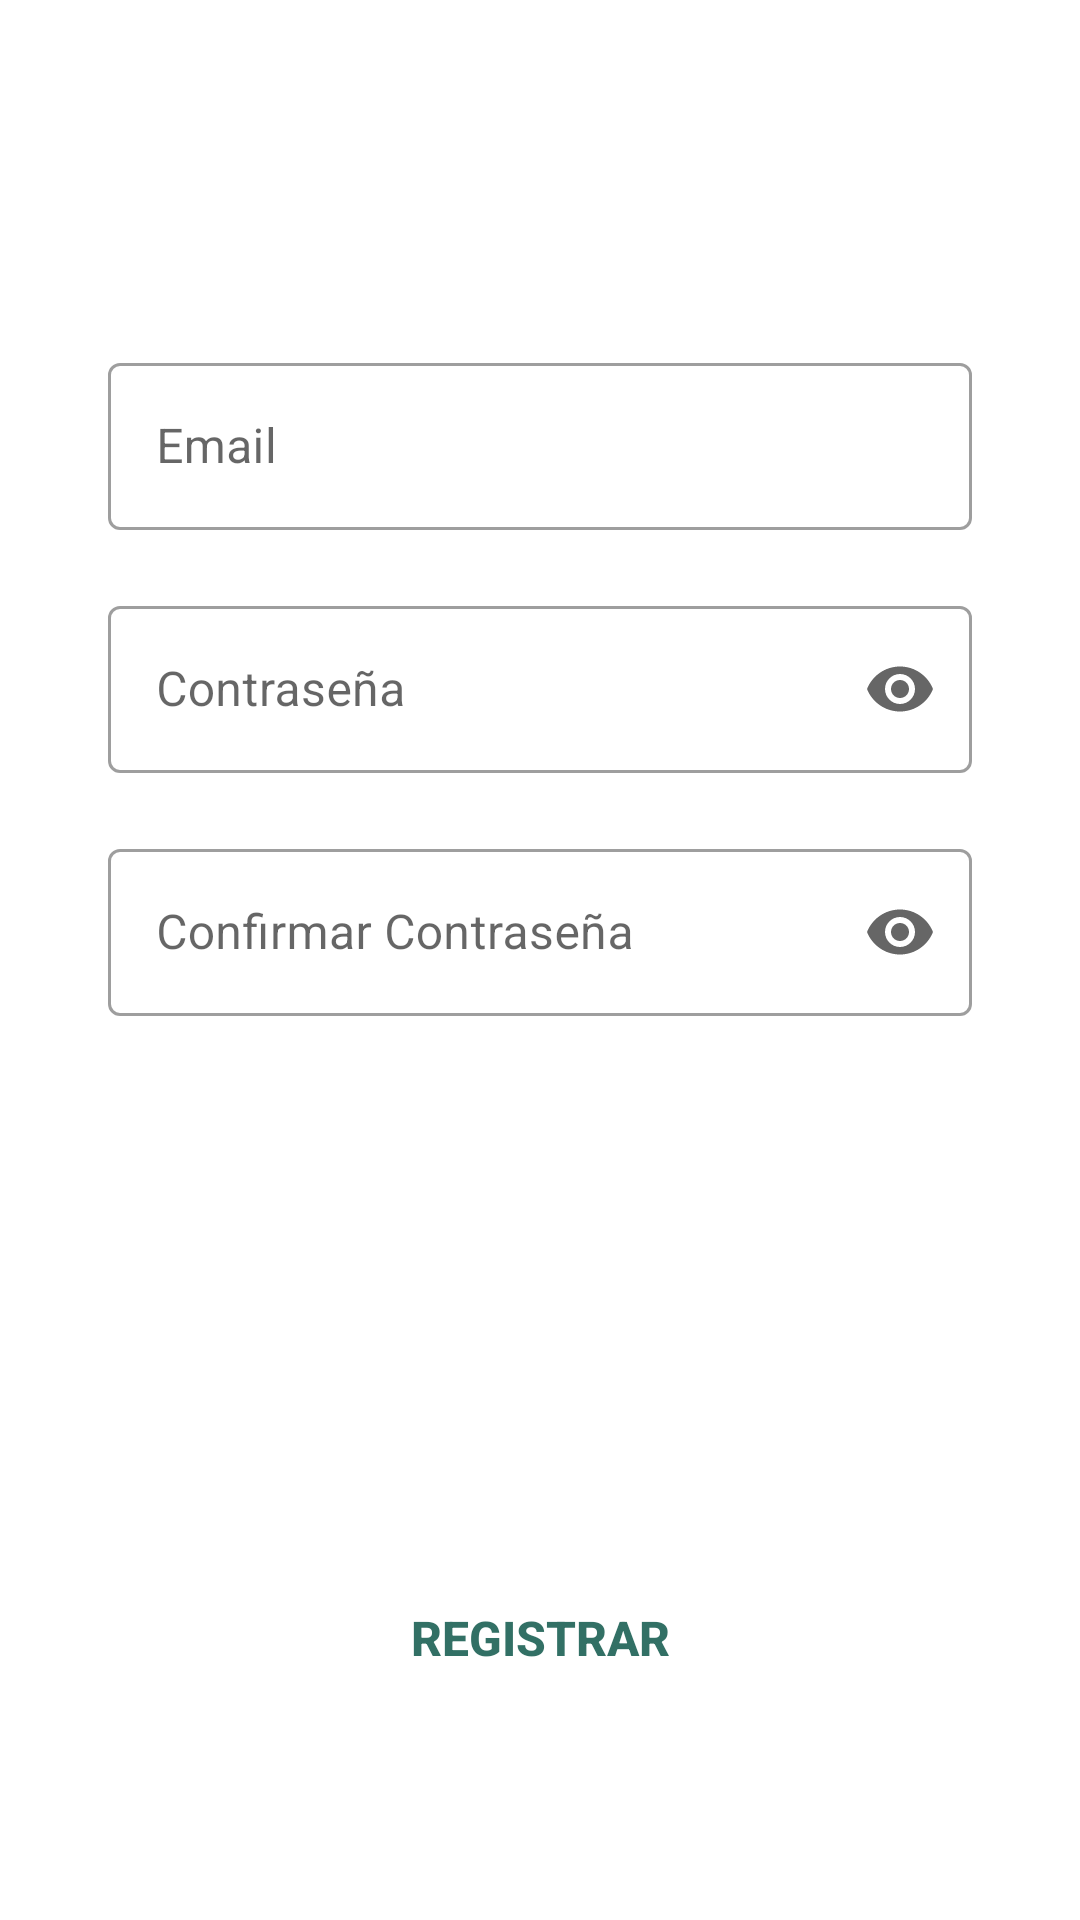

Layout XML and referenced resources for this Android screen:
<!-- AndroidManifest.xml: application theme Theme.Gastos -->
<!-- res/layout/fragment_sign_up.xml -->
<?xml version="1.0" encoding="utf-8"?>
<androidx.constraintlayout.widget.ConstraintLayout xmlns:android="http://schemas.android.com/apk/res/android"
    xmlns:app="http://schemas.android.com/apk/res-auto"
    android:layout_width="match_parent"
    android:layout_height="match_parent">

    <com.google.android.material.textfield.TextInputLayout
        android:id="@+id/et_email"
        style="@style/Widget.MaterialComponents.TextInputLayout.OutlinedBox"
        android:layout_width="0dp"
        android:layout_height="wrap_content"
        android:hint="@string/et_email"
        app:layout_constraintBottom_toBottomOf="parent"
        app:layout_constraintEnd_toEndOf="parent"
        app:layout_constraintHorizontal_bias=".5"
        app:layout_constraintStart_toStartOf="parent"
        app:layout_constraintTop_toTopOf="parent"
        app:layout_constraintVertical_bias=".2"
        app:layout_constraintWidth_percent=".8">

        <com.google.android.material.textfield.TextInputEditText
            android:id="@+id/email"
            android:layout_width="match_parent"
            android:layout_height="wrap_content"
            android:inputType="text"
            android:maxLength="20"
            android:maxLines="1"
            android:nextFocusDown="@id/et_password" />
    </com.google.android.material.textfield.TextInputLayout>

    <com.google.android.material.textfield.TextInputLayout
        android:id="@+id/et_password"
        style="@style/Widget.MaterialComponents.TextInputLayout.OutlinedBox"
        android:layout_width="0dp"
        android:layout_height="wrap_content"
        android:layout_marginTop="20dp"
        android:hint="@string/et_password"
        app:endIconMode="password_toggle"
        app:layout_constraintBottom_toBottomOf="parent"
        app:layout_constraintEnd_toEndOf="parent"
        app:layout_constraintHorizontal_bias=".5"
        app:layout_constraintStart_toStartOf="parent"
        app:layout_constraintTop_toBottomOf="@+id/et_email"
        app:layout_constraintVertical_bias="0"
        app:layout_constraintWidth_percent=".8">

        <com.google.android.material.textfield.TextInputEditText
            android:id="@+id/password"
            android:layout_width="match_parent"
            android:layout_height="wrap_content"
            android:inputType="textPassword"
            android:maxLength="20"
            android:maxLines="1"
            android:nextFocusDown="@id/et_confirm_password" />
    </com.google.android.material.textfield.TextInputLayout>

    <com.google.android.material.textfield.TextInputLayout
        android:id="@+id/et_confirm_password"
        style="@style/Widget.MaterialComponents.TextInputLayout.OutlinedBox"
        android:layout_width="0dp"
        android:layout_height="wrap_content"
        android:layout_marginTop="20dp"
        android:hint="@string/et_confirm_password"
        app:endIconMode="password_toggle"
        app:layout_constraintBottom_toBottomOf="parent"
        app:layout_constraintEnd_toEndOf="parent"
        app:layout_constraintHorizontal_bias=".5"
        app:layout_constraintStart_toStartOf="parent"
        app:layout_constraintTop_toBottomOf="@+id/et_password"
        app:layout_constraintVertical_bias="0"
        app:layout_constraintWidth_percent=".8">

        <com.google.android.material.textfield.TextInputEditText
            android:id="@+id/confirm_password"
            android:layout_width="match_parent"
            android:layout_height="wrap_content"
            android:imeOptions="actionSend"
            android:inputType="textPassword"
            android:maxLength="20"
            android:maxLines="1" />
    </com.google.android.material.textfield.TextInputLayout>

    <Button
        android:id="@+id/btn_sign_up"
        android:layout_width="0dp"
        android:layout_height="wrap_content"
        android:layout_marginTop="20dp"
        android:background="@drawable/btn_style"
        android:text="@string/btn_signup"
        android:textSize="16sp"
        android:textStyle="bold"
        app:layout_constraintBottom_toBottomOf="parent"
        app:layout_constraintEnd_toEndOf="parent"
        app:layout_constraintStart_toStartOf="parent"
        app:layout_constraintTop_toBottomOf="@+id/et_confirm_password"
        app:layout_constraintVertical_bias=".7"
        app:layout_constraintWidth_percent=".8" />

    <ProgressBar
        android:id="@+id/pb_sign_up"
        android:layout_width="wrap_content"
        android:layout_height="wrap_content"
        android:layout_marginTop="20dp"
        android:visibility="gone"
        app:layout_constraintBottom_toBottomOf="parent"
        app:layout_constraintEnd_toEndOf="parent"
        app:layout_constraintStart_toStartOf="parent"
        app:layout_constraintTop_toBottomOf="@+id/et_confirm_password"
        app:layout_constraintVertical_bias=".7"
        app:layout_constraintWidth_percent=".8" />

</androidx.constraintlayout.widget.ConstraintLayout>
<!-- resources referenced by this layout -->
<resources>
  <!-- drawable btn_style (drawable) -->
  <?xml version="1.0" encoding="utf-8"?>
  <ripple xmlns:android="http://schemas.android.com/apk/res/android"
      android:color="?attr/colorAccent">
      <item android:id="@android:id/mask">
          <shape android:shape="rectangle">
              <corners android:radius="10dp" />
          </shape>
      </item>
      <item android:id="@android:id/background">
          <shape android:shape="rectangle">
              <corners android:radius="10dp" />
          </shape>
      </item>
  </ripple>
  <string name="btn_signup">Registrar</string>
  <string name="et_confirm_password">Confirmar Contraseña</string>
  <string name="et_email">Email</string>
  <string name="et_password">Contraseña</string>
  <style name="Theme.Gastos" parent="Theme.MaterialComponents.DayNight.NoActionBar">
          
          <item name="colorPrimary">@color/verde_mate_oscuro</item>
          <item name="colorPrimaryVariant">@color/verde_mate_claro</item>
          <item name="colorOnPrimary">@color/white</item>
  
          <item name="android:textColor">@color/verde_oscuro</item>
          
          <item name="colorSecondary">@color/verde_oscuro</item>
          <item name="colorSecondaryVariant">@color/verde_mate_claro</item>
          <item name="colorOnSecondary">@color/white</item>
  
          <item name="colorAccent">@color/verde_mate_claro</item>
          <item name="colorSurface">@color/white</item>
          <item name="colorOnSurface">@color/black</item>
  
          
          <item name="android:statusBarColor" tools:targetApi="l">?attr/colorPrimaryVariant</item>
          
      </style>
  <color name="verde_mate_oscuro">#53ca98</color>
  <color name="verde_mate_claro">#8edcb9</color>
  <color name="white">#FFFFFFFF</color>
  <color name="verde_oscuro">#CD004D40</color>
  <color name="black">#FF000000</color>
</resources>
